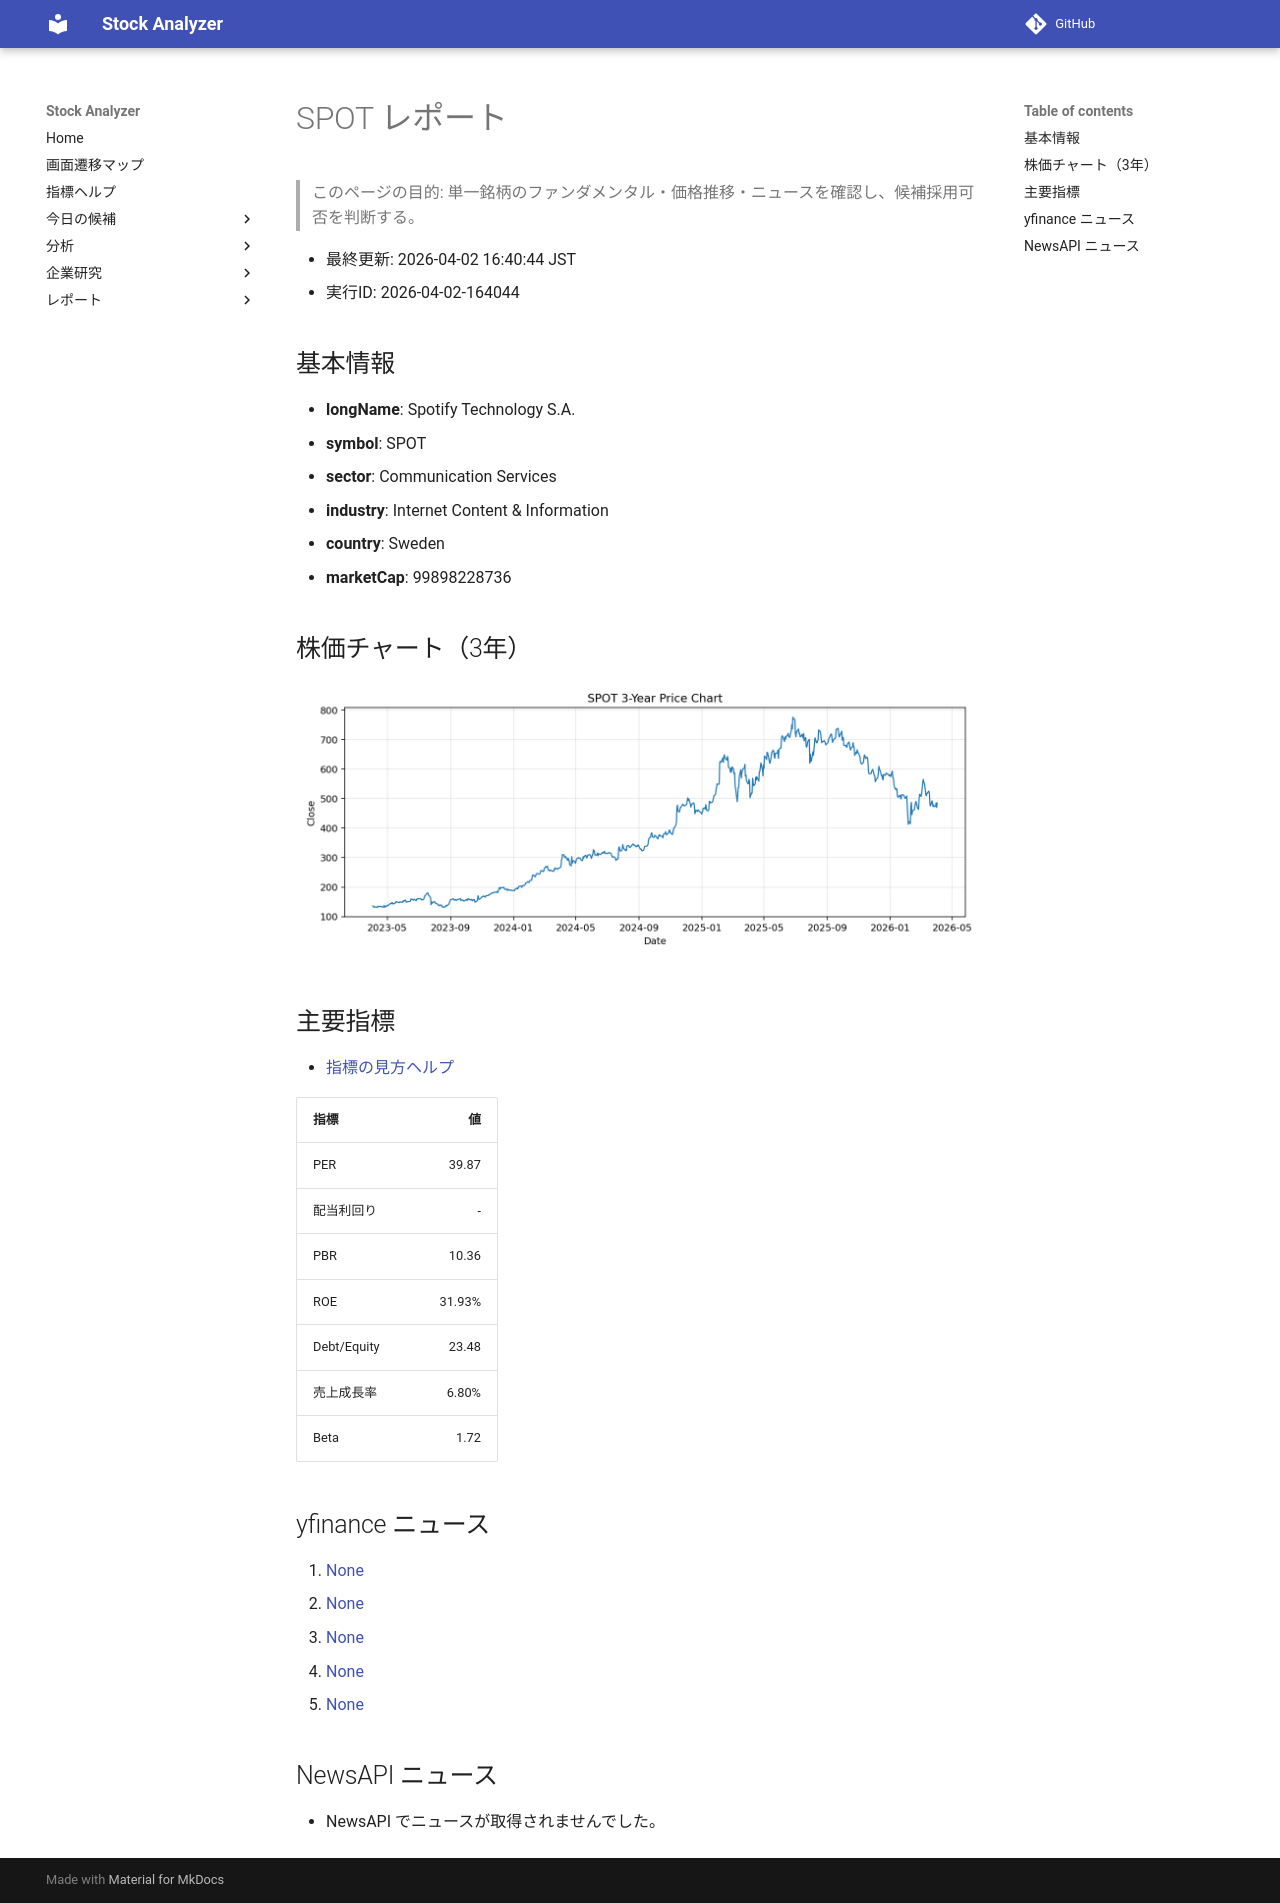

repository: Yumi-note/Making-APP · page: reports/2026-04-02/164044/SPOT/index.html · generator: mkdocs

# SPOT レポート

> このページの目的: 単一銘柄のファンダメンタル・価格推移・ニュースを確認し、候補採用可否を判断する。

- 最終更新: 2026-04-02 16:40:44 JST
- 実行ID: 2026-04-02-164044

## 基本情報

- **longName**: Spotify Technology S.A.
- **symbol**: SPOT
- **sector**: Communication Services
- **industry**: Internet Content & Information
- **country**: Sweden
- **marketCap**: 99898228736

## 株価チャート（3年）

![SPOT 3-year price chart](SPOT_3y.png)

## 主要指標

- [指標の見方ヘルプ](../../../../indicators.md)

| 指標 | 値 |
|---|---:|
| PER | 39.87 |
| 配当利回り | - |
| PBR | 10.36 |
| ROE | 31.93% |
| Debt/Equity | 23.48 |
| 売上成長率 | 6.80% |
| Beta | 1.72 |

## yfinance ニュース

1. [None](None)
2. [None](None)
3. [None](None)
4. [None](None)
5. [None](None)

## NewsAPI ニュース

- NewsAPI でニュースが取得されませんでした。
